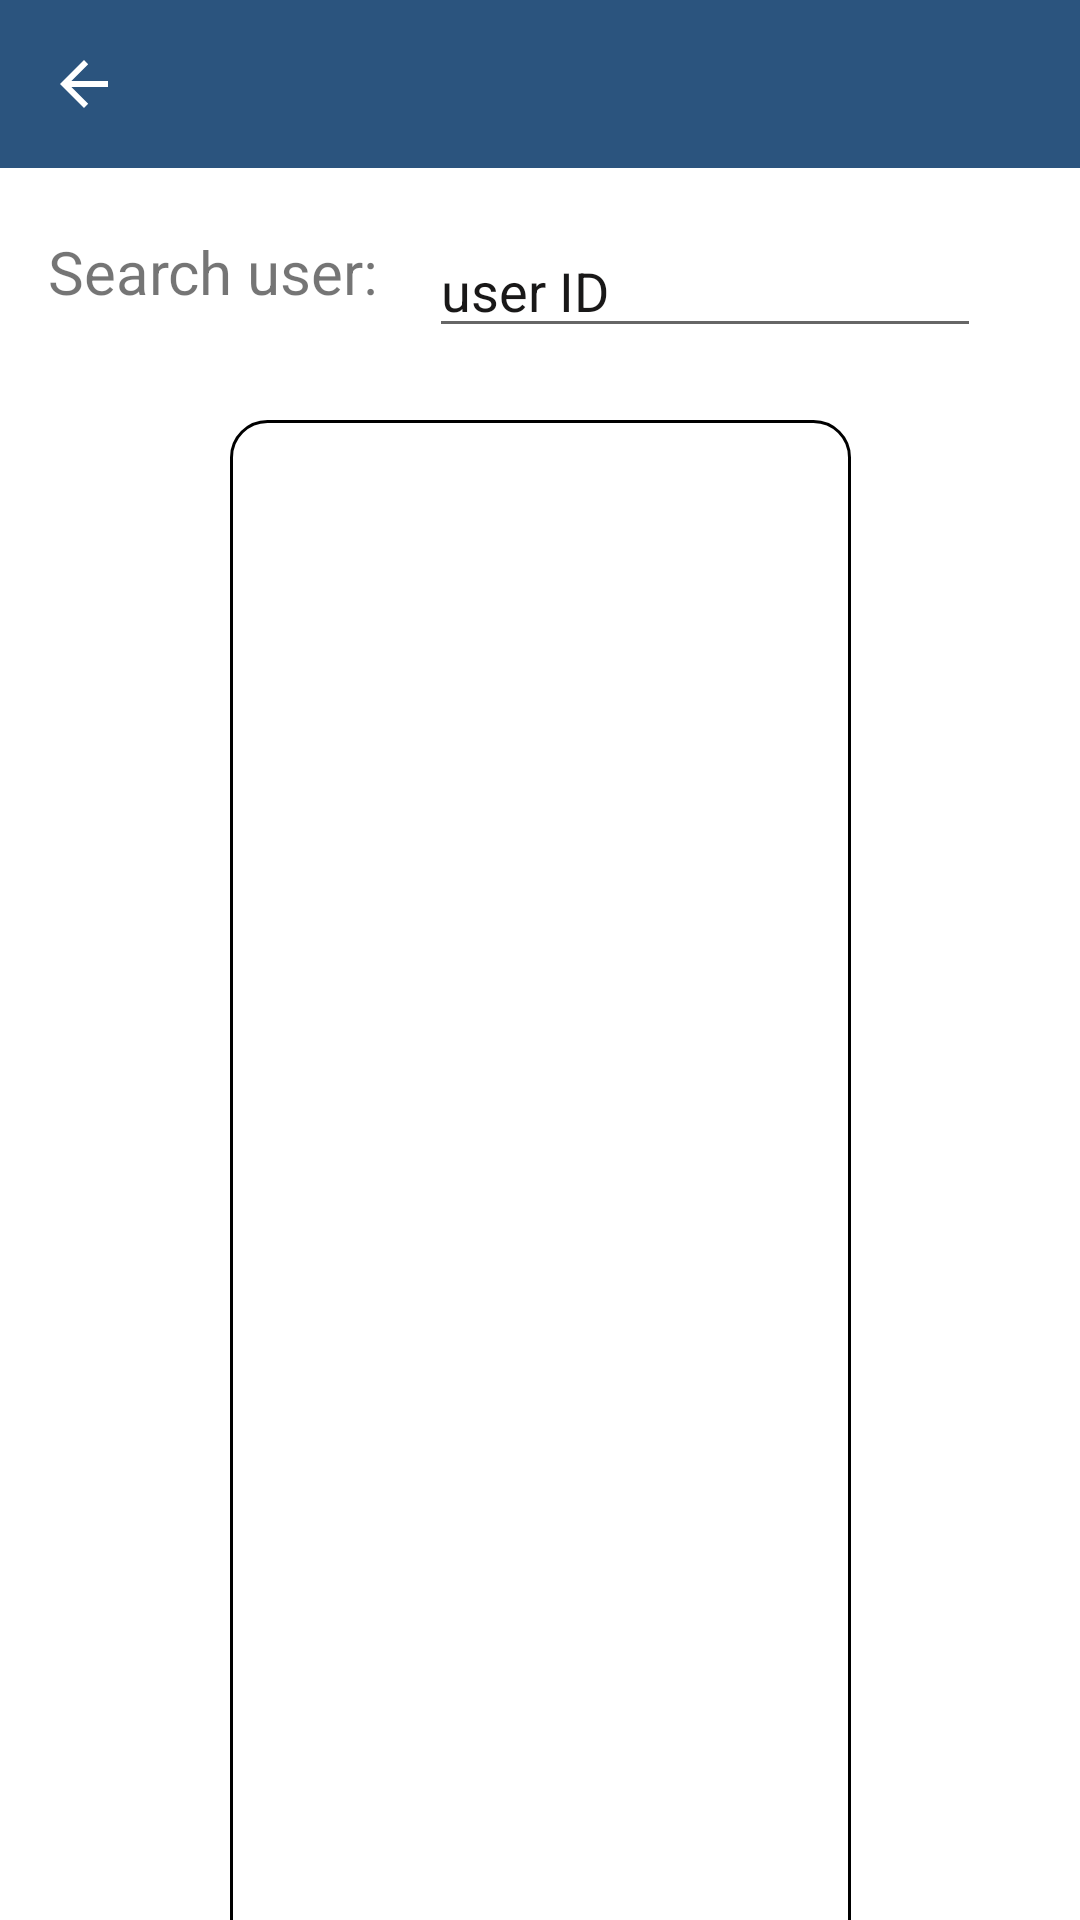

Write the Android layout XML for this screen, with the resource values it uses.
<!-- AndroidManifest.xml: application theme Theme.CrowdFly -->
<!-- res/layout/activity_search_user.xml -->
<?xml version="1.0" encoding="utf-8"?>
<androidx.drawerlayout.widget.DrawerLayout xmlns:android="http://schemas.android.com/apk/res/android"
    xmlns:app="http://schemas.android.com/apk/res-auto"
    xmlns:tools="http://schemas.android.com/tools"
    android:layout_width="match_parent"
    android:layout_height="match_parent"
    android:orientation="vertical"
    tools:context=".Views.searchUserActivity"
    android:id="@+id/drawer_layout_user_search">

    <androidx.constraintlayout.widget.ConstraintLayout
        android:layout_width="match_parent"
        android:layout_height="match_parent">

        <androidx.appcompat.widget.Toolbar
            android:id="@+id/toolbar_user_search"
            android:layout_width="0dp"
            android:layout_height="wrap_content"
            android:background="@color/bluejay"
            android:theme="?attr/actionBarTheme"
            android:minHeight="?attr/actionBarSize"
            app:layout_constraintEnd_toEndOf="parent"
            app:layout_constraintStart_toStartOf="parent"
            app:layout_constraintTop_toTopOf="parent"
            app:navigationIcon="@drawable/arrow_back"/>


        <TextView
            android:id="@+id/textView3"
            android:layout_width="115dp"
            android:layout_height="34dp"
            android:layout_marginStart="16dp"
            android:layout_marginTop="77dp"
            android:text="Search user: "
            android:textSize="20dp"
            app:layout_constraintStart_toStartOf="parent"
            app:layout_constraintTop_toTopOf="parent" />

        <EditText
            android:id="@+id/searchBar"
            android:layout_width="184dp"
            android:layout_height="40dp"
            android:layout_marginStart="12dp"
            android:layout_marginTop="76dp"
            android:ems="10"
            android:hint="user ID"
            android:inputType="textPersonName"
            android:textColor="#101010"
            android:textColorHint="#191818"
            app:layout_constraintEnd_toEndOf="parent"
            app:layout_constraintHorizontal_bias="0.0"
            app:layout_constraintStart_toEndOf="@+id/textView3"
            app:layout_constraintTop_toTopOf="parent"
            tools:layout_conversion_absoluteHeight="45dp"
            tools:layout_conversion_absoluteWidth="411dp" />

        <ListView
            android:id="@+id/idView"
            android:layout_width="207dp"
            android:layout_height="540dp"
            android:layout_marginTop="24dp"
            android:background="@drawable/edit_text_border"
            android:padding="4dp"
            app:layout_constraintEnd_toEndOf="parent"
            app:layout_constraintStart_toStartOf="parent"
            app:layout_constraintTop_toBottomOf="@+id/searchBar"
            tools:layout_conversion_absoluteHeight="686dp"
            tools:layout_conversion_absoluteWidth="411dp" />


    </androidx.constraintlayout.widget.ConstraintLayout>

    <com.google.android.material.navigation.NavigationView
        android:id="@+id/nav_view_user_search"
        android:layout_width="wrap_content"
        android:layout_height="match_parent"
        app:headerLayout="@layout/nav_header"
        android:layout_gravity="start"
        />


</androidx.drawerlayout.widget.DrawerLayout>
<!-- res/layout/nav_header.xml (included above) -->
<?xml version="1.0" encoding="utf-8"?>
<LinearLayout
    xmlns:android="http://schemas.android.com/apk/res/android"
    xmlns:app="http://schemas.android.com/apk/res-auto"
    android:layout_width="match_parent"
    android:layout_height="230dp"
    android:background="@drawable/nav_background"
    android:gravity="bottom"
    android:orientation="vertical">


    <TextView
        android:id="@+id/userDisplayID"
        android:layout_width="105dp"
        android:layout_height="42dp"
        android:text="@string/username"
        android:textSize="20sp"
        android:paddingLeft="8dp"
        android:textColor="@color/white"/>
    <TextView
        android:id="@+id/userFBID"
        android:layout_width="370dp"
        android:layout_height="42dp"
        android:text="userID"
        android:paddingLeft="8dp"
        android:textColor="@color/white"/>


</LinearLayout>
<!-- resources referenced by this layout -->
<resources>
  <color name="bluejay">#2B547E</color>
  <color name="white">#FFFFFFFF</color>
  <!-- drawable arrow_back (drawable) -->
  <?xml version="1.0" encoding="utf-8"?>
  <vector xmlns:android="http://schemas.android.com/apk/res/android"
      android:width="24dp"
      android:height="24dp"
      android:viewportWidth="24.0"
      android:viewportHeight="24.0"
      android:autoMirrored="true"
      >
      <path
          android:pathData="M20,11L7.8,11l5.6,-5.6L12,4l-8,8l8,8l1.4,-1.4L7.8,13L20,13L20,11z"
          android:fillColor="#fff"/>
  </vector>
  <!-- drawable edit_text_border (drawable) -->
  <?xml version="1.0" encoding="utf-8"?>
  <shape
      xmlns:android="http://schemas.android.com/apk/res/android"
      android:shape="rectangle">
      <solid
          android:color="@color/transparent"/>
  
      <corners
          android:bottomRightRadius="12dp"
          android:bottomLeftRadius="12dp"
          android:topLeftRadius="12dp"
          android:topRightRadius="12dp"/>
      <stroke
          android:color="#000000"
          android:width="1dp"/>
  </shape>
  <string name="username"><b>User ID: </b></string>
  <style name="Theme.CrowdFly" parent="Theme.MaterialComponents.DayNight.DarkActionBar">
          
          <item name="colorPrimary">@color/midnight</item>
          <item name="colorPrimaryVariant">@color/bluejay</item>
          <item name="colorOnPrimary">@color/white</item>
          
          <item name="colorSecondary">@color/teal_200</item>
          <item name="colorSecondaryVariant">@color/teal_700</item>
          <item name="colorOnSecondary">@color/black</item>
          
          <item name="windowNoTitle">true</item>
          <item name="windowActionBar">false</item>
          <item name="android:statusBarColor" tools:targetApi="l">?attr/colorPrimaryVariant</item>
          
      </style>
  <color name="transparent">#00FFFFFF</color>
  <color name="midnight">#151B54</color>
  <color name="teal_200">#FF03DAC5</color>
  <color name="teal_700">#FF018786</color>
  <color name="black">#FF000000</color>
</resources>
